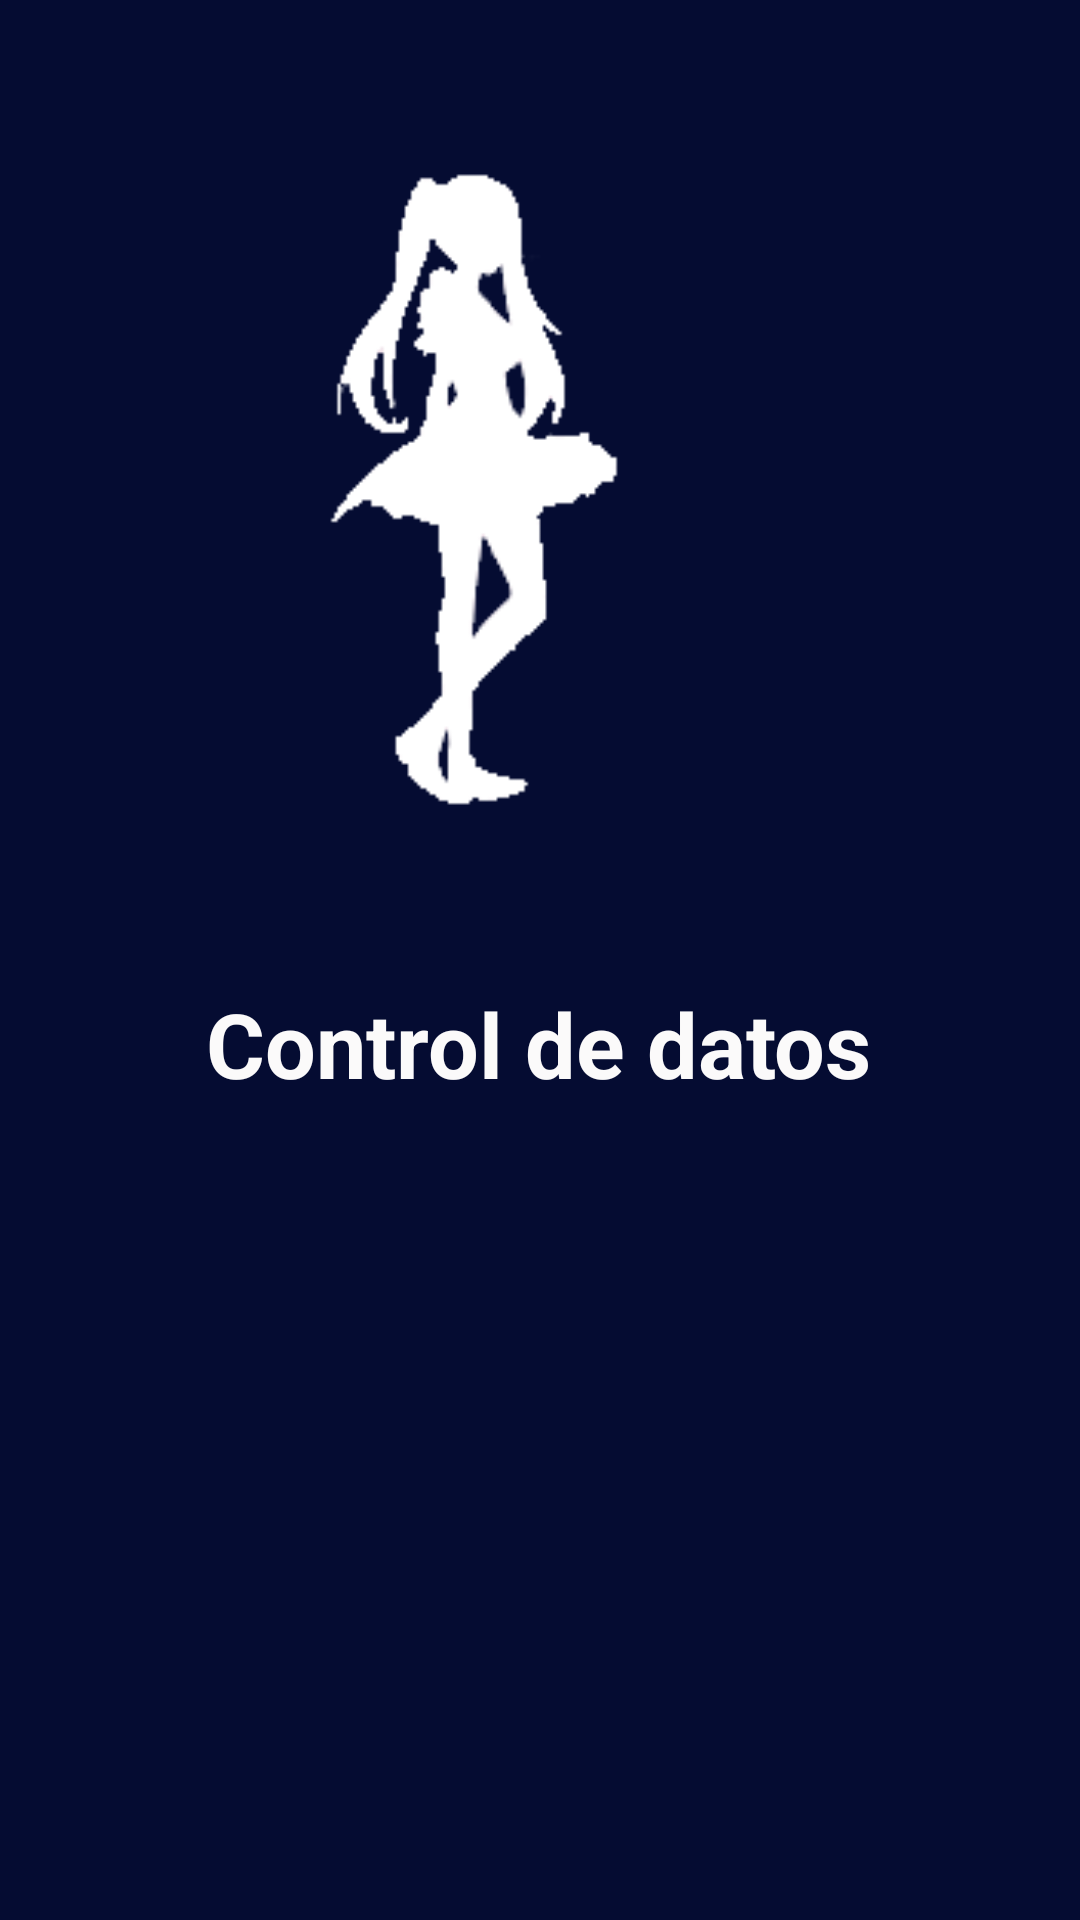

The Android layout XML behind this screen, and the referenced resources:
<!-- AndroidManifest.xml: application theme Theme.R1diseño -->
<!-- res/layout/activity_main.xml -->
<?xml version="1.0" encoding="utf-8"?>
<androidx.constraintlayout.widget.ConstraintLayout xmlns:android="http://schemas.android.com/apk/res/android"
    xmlns:app="http://schemas.android.com/apk/res-auto"
    xmlns:tools="http://schemas.android.com/tools"
    android:layout_width="match_parent"
    android:layout_height="match_parent"
    android:background="#050C32"
    tools:context=".MainActivity">

    <TextView
        android:id="@+id/textView"
        android:layout_width="wrap_content"
        android:layout_height="wrap_content"
        android:layout_marginBottom="272dp"
        android:text="Control de datos"
        android:textColor="#FBFAFA"
        android:textSize="30sp"
        android:textStyle="bold"
        app:layout_constraintBottom_toBottomOf="parent"
        app:layout_constraintHorizontal_bias="0.497"
        app:layout_constraintLeft_toLeftOf="parent"
        app:layout_constraintRight_toRightOf="parent" />

    <ImageView
        android:id="@+id/imageView"
        android:layout_width="230dp"
        android:layout_height="287dp"
        android:layout_marginStart="94dp"
        android:layout_marginLeft="94dp"
        android:layout_marginTop="80dp"
        android:layout_marginEnd="87dp"
        android:layout_marginRight="87dp"
        android:layout_marginBottom="21dp"
        app:layout_constraintBottom_toTopOf="@+id/textView"
        app:layout_constraintEnd_toEndOf="parent"
        app:layout_constraintHorizontal_bias="1.0"
        app:layout_constraintStart_toStartOf="parent"
        app:layout_constraintTop_toTopOf="parent"
        app:layout_constraintVertical_bias="1.0"
        app:srcCompat="@drawable/sileta" />

</androidx.constraintlayout.widget.ConstraintLayout>
<!-- resources referenced by this layout -->
<resources>
  <!-- drawable sileta: png bitmap (drawable, 3692 bytes) -->
  <style name="Theme.R1diseño" parent="Theme.MaterialComponents.DayNight.NoActionBar">
          
          <item name="colorPrimary">@color/purple_500</item>
          <item name="colorPrimaryVariant">@color/purple_700</item>
          <item name="colorOnPrimary">@color/white</item>
          
          <item name="colorSecondary">@color/teal_200</item>
          <item name="colorSecondaryVariant">@color/teal_700</item>
          <item name="colorOnSecondary">@color/black</item>
          
          <item name="android:statusBarColor" tools:targetApi="l">?attr/colorPrimaryVariant</item>
          
      </style>
  <!-- not gathered from this repository: default colours our renderer supplied (Android Studio template values) -->
  <color name="purple_500">#FF6200EE</color>
  <color name="purple_700">#FF3700B3</color>
  <color name="teal_200">#FF03DAC5</color>
  <color name="teal_700">#FF018786</color>
  <color name="black">#FF000000</color>
  <color name="white">#FFFFFFFF</color>
</resources>
